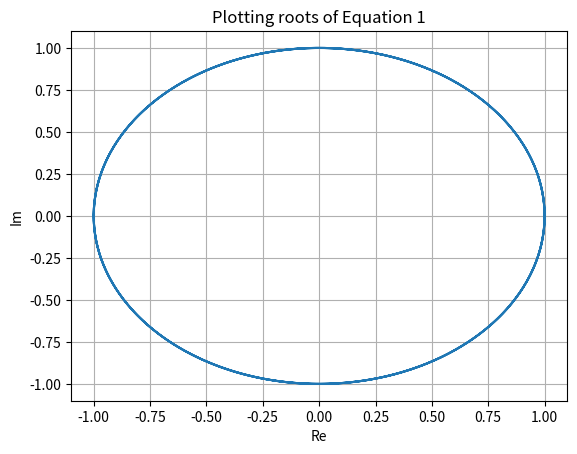
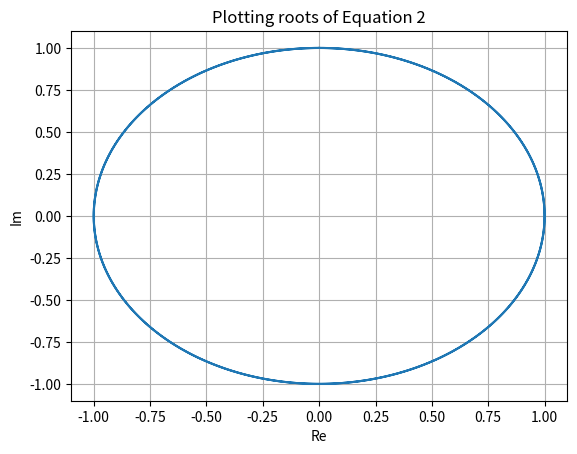

Write Python code to recreate these figures, in order.
# AAE 301 (Signals I)
# Problem 9: Plotting Parametric Curves
# Author: Bruce LaBounty

import numpy as np
import matplotlib.pyplot as plt

theta = np.linspace(0, 2 * np.pi, 1000) # Calculating angles
eq1 = np.exp(1j * 3 * theta) # Equation 1
eq2 = 1j * np.exp(1j * -2 * theta) # Equation 2

plt.figure(1)
plt.plot(np.real(eq1), np.imag(eq1))
plt.xlabel("Re")
plt.ylabel("Im")
plt.title("Plotting roots of Equation 1")
plt.grid(True)
plt.show()

plt.figure(2)
plt.plot(np.real(eq2), np.imag(eq2))
plt.xlabel("Re")
plt.ylabel("Im")
plt.title("Plotting roots of Equation 2")
plt.grid(True)
plt.show()